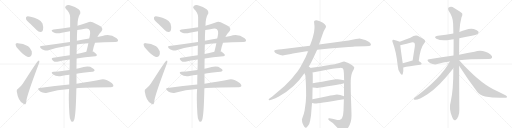
t = 0.00 s
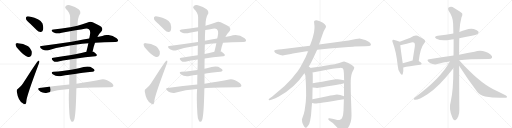
t = 5.34 s
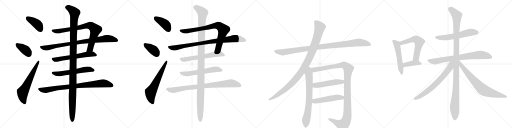
t = 10.68 s
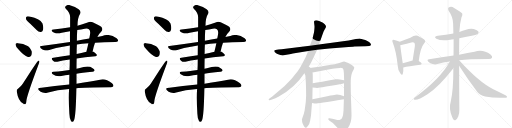
t = 16.01 s
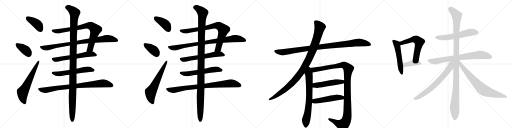
t = 21.35 s
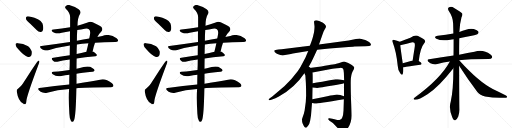
t = 26.69 s

The animated SVG that drew these frames (rendered in a browser with its animation timeline set to each time). Animation: 32 CSS @keyframes rules; one cycle of 26.69 s.

<svg version="1.1" viewBox="0 0 4096 1024" xmlns="http://www.w3.org/2000/svg">
  <g stroke="lightgray" stroke-dasharray="1,1" stroke-width="1" transform="scale(4, 4)">
    <line x1="0" y1="0" x2="256" y2="256"></line>
    <line x1="256" y1="0" x2="0" y2="256"></line>
    <line x1="128" y1="0" x2="128" y2="256"></line>
    <line x1="0" y1="128" x2="256" y2="128"></line>
    <line x1="256" y1="0" x2="512" y2="256"></line>
    <line x1="512" y1="0" x2="256" y2="256"></line>
    <line x1="384" y1="0" x2="384" y2="256"></line>
    <line x1="256" y1="128" x2="512" y2="128"></line>
    <line x1="512" y1="0" x2="768" y2="256"></line>
    <line x1="768" y1="0" x2="512" y2="256"></line>
    <line x1="640" y1="0" x2="640" y2="256"></line>
    <line x1="512" y1="128" x2="768" y2="128"></line>
    <line x1="768" y1="0" x2="1024" y2="256"></line>
    <line x1="1024" y1="0" x2="768" y2="256"></line>
    <line x1="896" y1="0" x2="896" y2="256"></line>
    <line x1="768" y1="128" x2="1024" y2="128"></line>
  </g>
<g transform="scale(1, -1) translate(0, -850)">
   <style type="text/css">
    @keyframes keyframes0 {
      from {
       stroke: black;
       stroke-dashoffset: 401;
       stroke-width: 128;
       }
       57% {
       animation-timing-function: step-end;
       stroke: black;
       stroke-dashoffset: 0;
       stroke-width: 128;
       }
       to {
       stroke: black;
       stroke-width: 1024;
       }
       }
       #make-me-a-hanzi-animation-0 {
         animation: keyframes0 0.576335s both;
         animation-delay: 0.000000s;
         animation-timing-function: linear;
       }
    @keyframes keyframes1 {
      from {
       stroke: black;
       stroke-dashoffset: 378;
       stroke-width: 128;
       }
       55% {
       animation-timing-function: step-end;
       stroke: black;
       stroke-dashoffset: 0;
       stroke-width: 128;
       }
       to {
       stroke: black;
       stroke-width: 1024;
       }
       }
       #make-me-a-hanzi-animation-1 {
         animation: keyframes1 0.557617s both;
         animation-delay: 0.576335s;
         animation-timing-function: linear;
       }
    @keyframes keyframes2 {
      from {
       stroke: black;
       stroke-dashoffset: 621;
       stroke-width: 128;
       }
       67% {
       animation-timing-function: step-end;
       stroke: black;
       stroke-dashoffset: 0;
       stroke-width: 128;
       }
       to {
       stroke: black;
       stroke-width: 1024;
       }
       }
       #make-me-a-hanzi-animation-2 {
         animation: keyframes2 0.755371s both;
         animation-delay: 1.133952s;
         animation-timing-function: linear;
       }
    @keyframes keyframes3 {
      from {
       stroke: black;
       stroke-dashoffset: 801;
       stroke-width: 128;
       }
       72% {
       animation-timing-function: step-end;
       stroke: black;
       stroke-dashoffset: 0;
       stroke-width: 128;
       }
       to {
       stroke: black;
       stroke-width: 1024;
       }
       }
       #make-me-a-hanzi-animation-3 {
         animation: keyframes3 0.901855s both;
         animation-delay: 1.889323s;
         animation-timing-function: linear;
       }
    @keyframes keyframes4 {
      from {
       stroke: black;
       stroke-dashoffset: 870;
       stroke-width: 128;
       }
       74% {
       animation-timing-function: step-end;
       stroke: black;
       stroke-dashoffset: 0;
       stroke-width: 128;
       }
       to {
       stroke: black;
       stroke-width: 1024;
       }
       }
       #make-me-a-hanzi-animation-4 {
         animation: keyframes4 0.958008s both;
         animation-delay: 2.791178s;
         animation-timing-function: linear;
       }
    @keyframes keyframes5 {
      from {
       stroke: black;
       stroke-dashoffset: 603;
       stroke-width: 128;
       }
       66% {
       animation-timing-function: step-end;
       stroke: black;
       stroke-dashoffset: 0;
       stroke-width: 128;
       }
       to {
       stroke: black;
       stroke-width: 1024;
       }
       }
       #make-me-a-hanzi-animation-5 {
         animation: keyframes5 0.740723s both;
         animation-delay: 3.749186s;
         animation-timing-function: linear;
       }
    @keyframes keyframes6 {
      from {
       stroke: black;
       stroke-dashoffset: 582;
       stroke-width: 128;
       }
       65% {
       animation-timing-function: step-end;
       stroke: black;
       stroke-dashoffset: 0;
       stroke-width: 128;
       }
       to {
       stroke: black;
       stroke-width: 1024;
       }
       }
       #make-me-a-hanzi-animation-6 {
         animation: keyframes6 0.723633s both;
         animation-delay: 4.489909s;
         animation-timing-function: linear;
       }
    @keyframes keyframes7 {
      from {
       stroke: black;
       stroke-dashoffset: 844;
       stroke-width: 128;
       }
       73% {
       animation-timing-function: step-end;
       stroke: black;
       stroke-dashoffset: 0;
       stroke-width: 128;
       }
       to {
       stroke: black;
       stroke-width: 1024;
       }
       }
       #make-me-a-hanzi-animation-7 {
         animation: keyframes7 0.936849s both;
         animation-delay: 5.213542s;
         animation-timing-function: linear;
       }
    @keyframes keyframes8 {
      from {
       stroke: black;
       stroke-dashoffset: 1194;
       stroke-width: 128;
       }
       80% {
       animation-timing-function: step-end;
       stroke: black;
       stroke-dashoffset: 0;
       stroke-width: 128;
       }
       to {
       stroke: black;
       stroke-width: 1024;
       }
       }
       #make-me-a-hanzi-animation-8 {
         animation: keyframes8 1.221680s both;
         animation-delay: 6.150391s;
         animation-timing-function: linear;
       }
    @keyframes keyframes9 {
      from {
       stroke: black;
       stroke-dashoffset: 401;
       stroke-width: 128;
       }
       57% {
       animation-timing-function: step-end;
       stroke: black;
       stroke-dashoffset: 0;
       stroke-width: 128;
       }
       to {
       stroke: black;
       stroke-width: 1024;
       }
       }
       #make-me-a-hanzi-animation-9 {
         animation: keyframes9 0.576335s both;
         animation-delay: 7.372070s;
         animation-timing-function: linear;
       }
    @keyframes keyframes10 {
      from {
       stroke: black;
       stroke-dashoffset: 378;
       stroke-width: 128;
       }
       55% {
       animation-timing-function: step-end;
       stroke: black;
       stroke-dashoffset: 0;
       stroke-width: 128;
       }
       to {
       stroke: black;
       stroke-width: 1024;
       }
       }
       #make-me-a-hanzi-animation-10 {
         animation: keyframes10 0.557617s both;
         animation-delay: 7.948405s;
         animation-timing-function: linear;
       }
    @keyframes keyframes11 {
      from {
       stroke: black;
       stroke-dashoffset: 621;
       stroke-width: 128;
       }
       67% {
       animation-timing-function: step-end;
       stroke: black;
       stroke-dashoffset: 0;
       stroke-width: 128;
       }
       to {
       stroke: black;
       stroke-width: 1024;
       }
       }
       #make-me-a-hanzi-animation-11 {
         animation: keyframes11 0.755371s both;
         animation-delay: 8.506022s;
         animation-timing-function: linear;
       }
    @keyframes keyframes12 {
      from {
       stroke: black;
       stroke-dashoffset: 801;
       stroke-width: 128;
       }
       72% {
       animation-timing-function: step-end;
       stroke: black;
       stroke-dashoffset: 0;
       stroke-width: 128;
       }
       to {
       stroke: black;
       stroke-width: 1024;
       }
       }
       #make-me-a-hanzi-animation-12 {
         animation: keyframes12 0.901855s both;
         animation-delay: 9.261393s;
         animation-timing-function: linear;
       }
    @keyframes keyframes13 {
      from {
       stroke: black;
       stroke-dashoffset: 870;
       stroke-width: 128;
       }
       74% {
       animation-timing-function: step-end;
       stroke: black;
       stroke-dashoffset: 0;
       stroke-width: 128;
       }
       to {
       stroke: black;
       stroke-width: 1024;
       }
       }
       #make-me-a-hanzi-animation-13 {
         animation: keyframes13 0.958008s both;
         animation-delay: 10.163249s;
         animation-timing-function: linear;
       }
    @keyframes keyframes14 {
      from {
       stroke: black;
       stroke-dashoffset: 603;
       stroke-width: 128;
       }
       66% {
       animation-timing-function: step-end;
       stroke: black;
       stroke-dashoffset: 0;
       stroke-width: 128;
       }
       to {
       stroke: black;
       stroke-width: 1024;
       }
       }
       #make-me-a-hanzi-animation-14 {
         animation: keyframes14 0.740723s both;
         animation-delay: 11.121257s;
         animation-timing-function: linear;
       }
    @keyframes keyframes15 {
      from {
       stroke: black;
       stroke-dashoffset: 582;
       stroke-width: 128;
       }
       65% {
       animation-timing-function: step-end;
       stroke: black;
       stroke-dashoffset: 0;
       stroke-width: 128;
       }
       to {
       stroke: black;
       stroke-width: 1024;
       }
       }
       #make-me-a-hanzi-animation-15 {
         animation: keyframes15 0.723633s both;
         animation-delay: 11.861979s;
         animation-timing-function: linear;
       }
    @keyframes keyframes16 {
      from {
       stroke: black;
       stroke-dashoffset: 844;
       stroke-width: 128;
       }
       73% {
       animation-timing-function: step-end;
       stroke: black;
       stroke-dashoffset: 0;
       stroke-width: 128;
       }
       to {
       stroke: black;
       stroke-width: 1024;
       }
       }
       #make-me-a-hanzi-animation-16 {
         animation: keyframes16 0.936849s both;
         animation-delay: 12.585612s;
         animation-timing-function: linear;
       }
    @keyframes keyframes17 {
      from {
       stroke: black;
       stroke-dashoffset: 1194;
       stroke-width: 128;
       }
       80% {
       animation-timing-function: step-end;
       stroke: black;
       stroke-dashoffset: 0;
       stroke-width: 128;
       }
       to {
       stroke: black;
       stroke-width: 1024;
       }
       }
       #make-me-a-hanzi-animation-17 {
         animation: keyframes17 1.221680s both;
         animation-delay: 13.522461s;
         animation-timing-function: linear;
       }
    @keyframes keyframes18 {
      from {
       stroke: black;
       stroke-dashoffset: 1020;
       stroke-width: 128;
       }
       77% {
       animation-timing-function: step-end;
       stroke: black;
       stroke-dashoffset: 0;
       stroke-width: 128;
       }
       to {
       stroke: black;
       stroke-width: 1024;
       }
       }
       #make-me-a-hanzi-animation-18 {
         animation: keyframes18 1.080078s both;
         animation-delay: 14.744141s;
         animation-timing-function: linear;
       }
    @keyframes keyframes19 {
      from {
       stroke: black;
       stroke-dashoffset: 1046;
       stroke-width: 128;
       }
       77% {
       animation-timing-function: step-end;
       stroke: black;
       stroke-dashoffset: 0;
       stroke-width: 128;
       }
       to {
       stroke: black;
       stroke-width: 1024;
       }
       }
       #make-me-a-hanzi-animation-19 {
         animation: keyframes19 1.101237s both;
         animation-delay: 15.824219s;
         animation-timing-function: linear;
       }
    @keyframes keyframes20 {
      from {
       stroke: black;
       stroke-dashoffset: 716;
       stroke-width: 128;
       }
       70% {
       animation-timing-function: step-end;
       stroke: black;
       stroke-dashoffset: 0;
       stroke-width: 128;
       }
       to {
       stroke: black;
       stroke-width: 1024;
       }
       }
       #make-me-a-hanzi-animation-20 {
         animation: keyframes20 0.832682s both;
         animation-delay: 16.925456s;
         animation-timing-function: linear;
       }
    @keyframes keyframes21 {
      from {
       stroke: black;
       stroke-dashoffset: 1168;
       stroke-width: 128;
       }
       79% {
       animation-timing-function: step-end;
       stroke: black;
       stroke-dashoffset: 0;
       stroke-width: 128;
       }
       to {
       stroke: black;
       stroke-width: 1024;
       }
       }
       #make-me-a-hanzi-animation-21 {
         animation: keyframes21 1.200521s both;
         animation-delay: 17.758138s;
         animation-timing-function: linear;
       }
    @keyframes keyframes22 {
      from {
       stroke: black;
       stroke-dashoffset: 504;
       stroke-width: 128;
       }
       62% {
       animation-timing-function: step-end;
       stroke: black;
       stroke-dashoffset: 0;
       stroke-width: 128;
       }
       to {
       stroke: black;
       stroke-width: 1024;
       }
       }
       #make-me-a-hanzi-animation-22 {
         animation: keyframes22 0.660156s both;
         animation-delay: 18.958659s;
         animation-timing-function: linear;
       }
    @keyframes keyframes23 {
      from {
       stroke: black;
       stroke-dashoffset: 501;
       stroke-width: 128;
       }
       62% {
       animation-timing-function: step-end;
       stroke: black;
       stroke-dashoffset: 0;
       stroke-width: 128;
       }
       to {
       stroke: black;
       stroke-width: 1024;
       }
       }
       #make-me-a-hanzi-animation-23 {
         animation: keyframes23 0.657715s both;
         animation-delay: 19.618815s;
         animation-timing-function: linear;
       }
    @keyframes keyframes24 {
      from {
       stroke: black;
       stroke-dashoffset: 529;
       stroke-width: 128;
       }
       63% {
       animation-timing-function: step-end;
       stroke: black;
       stroke-dashoffset: 0;
       stroke-width: 128;
       }
       to {
       stroke: black;
       stroke-width: 1024;
       }
       }
       #make-me-a-hanzi-animation-24 {
         animation: keyframes24 0.680501s both;
         animation-delay: 20.276530s;
         animation-timing-function: linear;
       }
    @keyframes keyframes25 {
      from {
       stroke: black;
       stroke-dashoffset: 577;
       stroke-width: 128;
       }
       65% {
       animation-timing-function: step-end;
       stroke: black;
       stroke-dashoffset: 0;
       stroke-width: 128;
       }
       to {
       stroke: black;
       stroke-width: 1024;
       }
       }
       #make-me-a-hanzi-animation-25 {
         animation: keyframes25 0.719564s both;
         animation-delay: 20.957031s;
         animation-timing-function: linear;
       }
    @keyframes keyframes26 {
      from {
       stroke: black;
       stroke-dashoffset: 398;
       stroke-width: 128;
       }
       56% {
       animation-timing-function: step-end;
       stroke: black;
       stroke-dashoffset: 0;
       stroke-width: 128;
       }
       to {
       stroke: black;
       stroke-width: 1024;
       }
       }
       #make-me-a-hanzi-animation-26 {
         animation: keyframes26 0.573893s both;
         animation-delay: 21.676595s;
         animation-timing-function: linear;
       }
    @keyframes keyframes27 {
      from {
       stroke: black;
       stroke-dashoffset: 583;
       stroke-width: 128;
       }
       65% {
       animation-timing-function: step-end;
       stroke: black;
       stroke-dashoffset: 0;
       stroke-width: 128;
       }
       to {
       stroke: black;
       stroke-width: 1024;
       }
       }
       #make-me-a-hanzi-animation-27 {
         animation: keyframes27 0.724447s both;
         animation-delay: 22.250488s;
         animation-timing-function: linear;
       }
    @keyframes keyframes28 {
      from {
       stroke: black;
       stroke-dashoffset: 757;
       stroke-width: 128;
       }
       71% {
       animation-timing-function: step-end;
       stroke: black;
       stroke-dashoffset: 0;
       stroke-width: 128;
       }
       to {
       stroke: black;
       stroke-width: 1024;
       }
       }
       #make-me-a-hanzi-animation-28 {
         animation: keyframes28 0.866048s both;
         animation-delay: 22.974935s;
         animation-timing-function: linear;
       }
    @keyframes keyframes29 {
      from {
       stroke: black;
       stroke-dashoffset: 1154;
       stroke-width: 128;
       }
       79% {
       animation-timing-function: step-end;
       stroke: black;
       stroke-dashoffset: 0;
       stroke-width: 128;
       }
       to {
       stroke: black;
       stroke-width: 1024;
       }
       }
       #make-me-a-hanzi-animation-29 {
         animation: keyframes29 1.189128s both;
         animation-delay: 23.840983s;
         animation-timing-function: linear;
       }
    @keyframes keyframes30 {
      from {
       stroke: black;
       stroke-dashoffset: 689;
       stroke-width: 128;
       }
       69% {
       animation-timing-function: step-end;
       stroke: black;
       stroke-dashoffset: 0;
       stroke-width: 128;
       }
       to {
       stroke: black;
       stroke-width: 1024;
       }
       }
       #make-me-a-hanzi-animation-30 {
         animation: keyframes30 0.810710s both;
         animation-delay: 25.030111s;
         animation-timing-function: linear;
       }
    @keyframes keyframes31 {
      from {
       stroke: black;
       stroke-dashoffset: 734;
       stroke-width: 128;
       }
       70% {
       animation-timing-function: step-end;
       stroke: black;
       stroke-dashoffset: 0;
       stroke-width: 128;
       }
       to {
       stroke: black;
       stroke-width: 1024;
       }
       }
       #make-me-a-hanzi-animation-31 {
         animation: keyframes31 0.847331s both;
         animation-delay: 25.840820s;
         animation-timing-function: linear;
       }
</style>
<path d="M 242 661 Q 267 637 293 610 Q 308 594 326 595 Q 339 596 344 611 Q 350 627 340 662 Q 334 681 303 696 Q 225 726 212 717 Q 206 713 208 698 Q 212 685 242 661 Z" fill="lightgray"></path> 
<path d="M 145 459 Q 191 405 224 394 Q 240 391 250 407 Q 257 420 254 440 Q 245 465 225 480 Q 185 505 142 505 Q 133 506 129 503 Q 122 502 126 488 Q 127 475 145 459 Z" fill="lightgray"></path> 
<path d="M 144 140 Q 131 136 134 118 Q 146 40 185 22 Q 192 15 203 17 Q 210 18 211 45 Q 217 93 309 337 Q 316 353 315 360 Q 314 370 305 363 Q 292 354 182 180 Q 170 161 144 140 Z" fill="lightgray"></path> 
<path d="M 561 632 Q 494 622 428 615 Q 412 614 413 604 Q 416 597 434 589 Q 459 579 494 589 Q 525 595 560 600 L 618 610 Q 648 616 678 621 Q 702 625 711 616 Q 724 606 721 581 Q 718 562 714 542 L 707 504 Q 700 470 691 437 C 683 408 734 410 741 439 Q 750 481 760 508 L 778 554 Q 778 555 779 555 Q 792 582 809 597 Q 827 616 811 634 Q 795 647 741 672 Q 722 679 701 671 Q 658 656 620 645 L 561 632 Z" fill="lightgray"></path> 
<path d="M 560 515 Q 452 500 331 482 Q 312 481 326 465 Q 339 453 355 448 Q 374 444 388 448 Q 467 473 559 486 L 615 495 Q 654 502 707 504 L 760 508 Q 829 514 922 514 Q 940 515 944 523 Q 948 533 933 545 Q 879 584 819 563 Q 798 560 778 554 L 714 542 Q 669 536 615 524 L 560 515 Z" fill="lightgray"></path> 
<path d="M 558 408 Q 488 398 427 389 Q 406 388 419 370 Q 426 361 436 357 Q 446 354 459 357 Q 498 367 558 375 L 613 383 Q 676 393 763 400 Q 773 401 775 410 Q 776 417 746 438 Q 743 439 741 439 L 691 437 Q 649 428 613 419 L 558 408 Z" fill="lightgray"></path> 
<path d="M 556 290 Q 525 286 498 283 Q 465 280 428 276 Q 403 273 422 257 Q 449 235 491 242 Q 519 248 555 252 L 612 260 Q 651 269 739 276 Q 748 275 757 286 Q 758 296 738 307 Q 710 328 631 305 Q 621 304 612 300 L 556 290 Z" fill="lightgray"></path> 
<path d="M 554 174 Q 443 162 316 147 Q 297 146 311 129 Q 324 116 341 110 Q 362 104 377 109 Q 459 131 553 138 L 611 145 Q 672 151 882 152 Q 901 151 906 160 Q 912 170 896 184 Q 845 223 810 215 Q 735 200 612 181 L 554 174 Z" fill="lightgray"></path> 
<path d="M 620 645 Q 620 708 643 744 Q 650 760 629 777 Q 604 796 559 809 Q 538 815 525 800 Q 515 791 528 778 Q 559 751 561 714 Q 561 680 561 632 L 560 600 Q 559 561 560 515 L 559 486 Q 558 450 558 408 L 558 375 Q 558 330 556 290 L 555 252 Q 554 210 554 174 L 553 138 Q 547 71 555 -60 Q 556 -100 568 -118 Q 583 -134 592 -112 Q 607 -76 611 145 L 612 181 Q 612 218 612 260 L 612 300 Q 612 343 613 383 L 613 419 Q 613 459 615 495 L 615 524 Q 615 573 618 610 L 620 645 Z" fill="lightgray"></path> 
<path d="M 1266 661 Q 1291 637 1317 610 Q 1332 594 1350 595 Q 1363 596 1368 611 Q 1374 627 1364 662 Q 1358 681 1327 696 Q 1249 726 1236 717 Q 1230 713 1232 698 Q 1236 685 1266 661 Z" fill="lightgray"></path> 
<path d="M 1169 459 Q 1215 405 1248 394 Q 1264 391 1274 407 Q 1281 420 1278 440 Q 1269 465 1249 480 Q 1209 505 1166 505 Q 1157 506 1153 503 Q 1146 502 1150 488 Q 1151 475 1169 459 Z" fill="lightgray"></path> 
<path d="M 1168 140 Q 1155 136 1158 118 Q 1170 40 1209 22 Q 1216 15 1227 17 Q 1234 18 1235 45 Q 1241 93 1333 337 Q 1340 353 1339 360 Q 1338 370 1329 363 Q 1316 354 1206 180 Q 1194 161 1168 140 Z" fill="lightgray"></path> 
<path d="M 1585 632 Q 1518 622 1452 615 Q 1436 614 1437 604 Q 1440 597 1458 589 Q 1483 579 1518 589 Q 1549 595 1584 600 L 1642 610 Q 1672 616 1702 621 Q 1726 625 1735 616 Q 1748 606 1745 581 Q 1742 562 1738 542 L 1731 504 Q 1724 470 1715 437 C 1707 408 1758 410 1765 439 Q 1774 481 1784 508 L 1802 554 Q 1802 555 1803 555 Q 1816 582 1833 597 Q 1851 616 1835 634 Q 1819 647 1765 672 Q 1746 679 1725 671 Q 1682 656 1644 645 L 1585 632 Z" fill="lightgray"></path> 
<path d="M 1584 515 Q 1476 500 1355 482 Q 1336 481 1350 465 Q 1363 453 1379 448 Q 1398 444 1412 448 Q 1491 473 1583 486 L 1639 495 Q 1678 502 1731 504 L 1784 508 Q 1853 514 1946 514 Q 1964 515 1968 523 Q 1972 533 1957 545 Q 1903 584 1843 563 Q 1822 560 1802 554 L 1738 542 Q 1693 536 1639 524 L 1584 515 Z" fill="lightgray"></path> 
<path d="M 1582 408 Q 1512 398 1451 389 Q 1430 388 1443 370 Q 1450 361 1460 357 Q 1470 354 1483 357 Q 1522 367 1582 375 L 1637 383 Q 1700 393 1787 400 Q 1797 401 1799 410 Q 1800 417 1770 438 Q 1767 439 1765 439 L 1715 437 Q 1673 428 1637 419 L 1582 408 Z" fill="lightgray"></path> 
<path d="M 1580 290 Q 1549 286 1522 283 Q 1489 280 1452 276 Q 1427 273 1446 257 Q 1473 235 1515 242 Q 1543 248 1579 252 L 1636 260 Q 1675 269 1763 276 Q 1772 275 1781 286 Q 1782 296 1762 307 Q 1734 328 1655 305 Q 1645 304 1636 300 L 1580 290 Z" fill="lightgray"></path> 
<path d="M 1578 174 Q 1467 162 1340 147 Q 1321 146 1335 129 Q 1348 116 1365 110 Q 1386 104 1401 109 Q 1483 131 1577 138 L 1635 145 Q 1696 151 1906 152 Q 1925 151 1930 160 Q 1936 170 1920 184 Q 1869 223 1834 215 Q 1759 200 1636 181 L 1578 174 Z" fill="lightgray"></path> 
<path d="M 1644 645 Q 1644 708 1667 744 Q 1674 760 1653 777 Q 1628 796 1583 809 Q 1562 815 1549 800 Q 1539 791 1552 778 Q 1583 751 1585 714 Q 1585 680 1585 632 L 1584 600 Q 1583 561 1584 515 L 1583 486 Q 1582 450 1582 408 L 1582 375 Q 1582 330 1580 290 L 1579 252 Q 1578 210 1578 174 L 1577 138 Q 1571 71 1579 -60 Q 1580 -100 1592 -118 Q 1607 -134 1616 -112 Q 1631 -76 1635 145 L 1636 181 Q 1636 218 1636 260 L 1636 300 Q 1636 343 1637 383 L 1637 419 Q 1637 459 1639 495 L 1639 524 Q 1639 573 1642 610 L 1644 645 Z" fill="lightgray"></path> 
<path d="M 2537 452 L 2635 462 L 2762 472 Q 2819 476 2835 478 L 2923 480 L 2954 482 Q 2968 485 2968 495 Q 2959 517 2922 530 Q 2886 542 2876 543 Q 2867 543 2847 538 L 2808 530 Q 2795 526 2759 523 L 2552 495 L 2479 484 L 2269 458 Q 2257 456 2227 454 Q 2197 451 2195 447 Q 2189 435 2215 421 Q 2249 406 2263 407 Q 2277 408 2304 414 Q 2331 420 2343 422 L 2466 443 L 2537 452 Z" fill="lightgray"></path> 
<path d="M 2463 305 L 2491 355 Q 2500 372 2514 402 L 2537 452 L 2552 495 L 2580 575 Q 2590 604 2595 611 L 2604 626 Q 2608 633 2608 639 Q 2608 645 2598 656 Q 2588 666 2580 670 L 2553 683 Q 2525 694 2514 683 Q 2511 679 2514 659 Q 2517 639 2516 632 Q 2516 624 2514 607 Q 2512 589 2511 586 L 2507 570 Q 2505 557 2491 516 L 2479 484 L 2466 443 L 2453 412 Q 2447 395 2425 354 Q 2404 311 2383 282 Q 2331 212 2277 162 L 2178 78 L 2161 66 Q 2147 55 2149 53 L 2154 49 Q 2155 48 2165 50 L 2182 56 Q 2201 62 2231 79 Q 2360 151 2435 265 L 2463 305 Z" fill="lightgray"></path> 
<path d="M 2435 265 L 2443 246 L 2447 184 Q 2449 135 2449 86 Q 2449 36 2437 -34 Q 2432 -59 2423 -81 Q 2415 -104 2415 -108 Q 2417 -110 2417 -123 Q 2420 -137 2424 -144 Q 2427 -154 2436 -165 Q 2445 -176 2454 -167 Q 2463 -158 2464 -155 L 2470 -147 Q 2475 -142 2477 -130 L 2481 -116 L 2488 -73 L 2496 26 L 2499 56 Q 2500 129 2501 150 L 2502 184 Q 2503 270 2500 271 C 2492 341 2408 328 2435 265 Z" fill="lightgray"></path> 
<path d="M 2752 185 L 2752 80 L 2751 57 L 2748 -36 Q 2746 -72 2739 -87 Q 2733 -103 2720 -108 Q 2715 -111 2699 -109 Q 2685 -107 2636 -96 Q 2627 -94 2626 -100 Q 2624 -106 2636 -115 L 2663 -134 L 2706 -179 Q 2730 -204 2738 -206 Q 2762 -208 2787 -167 Q 2813 -126 2812 -71 Q 2812 -42 2808 57 Q 2805 155 2806 206 Q 2808 256 2821 279 Q 2835 302 2834 310 Q 2833 317 2822 324 Q 2812 333 2786 346 Q 2760 358 2753 358 Q 2746 358 2726 351 Q 2706 344 2691 341 Q 2677 337 2537 314 L 2463 305 C 2433 301 2471 265 2500 271 L 2649 299 Q 2667 302 2720 307 Q 2745 309 2748 293 L 2751 267 L 2753 208 L 2752 185 Z" fill="lightgray"></path> 
<path d="M 2501 150 L 2523 148 Q 2538 146 2549 148 Q 2561 149 2648 164 Q 2735 179 2752 185 C 2781 193 2782 202 2753 208 L 2718 215 Q 2706 218 2685 216 Q 2561 193 2502 184 C 2472 179 2471 153 2501 150 Z" fill="lightgray"></path> 
<path d="M 2496 26 L 2507 24 Q 2519 21 2527 22 Q 2535 22 2751 57 C 2781 62 2780 69 2752 80 Q 2713 97 2684 93 Q 2674 93 2618 81 Q 2562 68 2499 56 C 2470 50 2466 31 2496 26 Z" fill="lightgray"></path> 
<path d="M 3198 516 Q 3188 523 3155 531 Q 3145 534 3141 530 Q 3135 524 3142 510 Q 3170 438 3182 323 Q 3183 289 3202 265 Q 3217 244 3222 258 Q 3229 277 3226 311 L 3222 344 Q 3206 453 3202 489 C 3199 516 3199 516 3198 516 Z" fill="lightgray"></path> 
<path d="M 3350 363 Q 3363 468 3391 500 Q 3412 525 3388 539 Q 3369 549 3341 564 Q 3320 574 3283 548 Q 3250 535 3198 516 C 3170 506 3173 483 3202 489 Q 3209 490 3290 511 Q 3309 515 3314 509 Q 3323 502 3316 462 Q 3309 419 3301 366 C 3297 336 3346 333 3350 363 Z" fill="lightgray"></path> 
<path d="M 3226 311 Q 3266 321 3362 333 Q 3372 334 3373 343 Q 3373 350 3350 363 L 3301 366 L 3300 366 Q 3257 353 3222 344 C 3193 336 3197 304 3226 311 Z" fill="lightgray"></path> 
<path d="M 3674 545 Q 3720 555 3774 565 Q 3817 575 3823 581 Q 3832 588 3827 598 Q 3820 610 3790 618 Q 3759 624 3728 612 Q 3701 603 3675 595 L 3627 582 Q 3569 570 3502 564 Q 3465 558 3491 540 Q 3530 519 3603 532 Q 3613 535 3629 536 L 3674 545 Z" fill="lightgray"></path> 
<path d="M 3673 369 Q 3746 379 3910 379 Q 3931 380 3936 389 Q 3942 401 3924 415 Q 3863 460 3796 437 Q 3745 428 3673 413 L 3628 406 Q 3537 393 3433 377 Q 3411 374 3427 357 Q 3442 344 3461 338 Q 3483 332 3499 338 Q 3545 351 3599 358 L 3673 369 Z" fill="lightgray"></path> 
<path d="M 3673 368 L 3673 369 L 3673 413 Q 3673 479 3674 545 L 3675 595 Q 3678 662 3692 712 Q 3702 728 3698 742 Q 3691 752 3633 787 Q 3608 803 3587 788 Q 3581 782 3588 766 Q 3624 714 3625 662 Q 3626 625 3627 582 L 3629 536 Q 3629 439 3628 406 L 3627 304 Q 3627 127 3606 39 Q 3588 -18 3618 -87 Q 3625 -106 3633 -109 Q 3640 -116 3647 -107 Q 3656 -103 3666 -81 Q 3676 -54 3675 -22 Q 3674 21 3673 324 L 3673 368 Z" fill="lightgray"></path> 
<path d="M 3599 358 Q 3521 216 3316 69 Q 3303 57 3312 55 Q 3336 43 3420 97 Q 3505 148 3627 304 C 3677 368 3619 393 3599 358 Z" fill="lightgray"></path> 
<path d="M 3673 324 Q 3742 216 3819 114 Q 3840 86 3881 79 Q 3954 64 4033 68 Q 4054 68 4056 73 Q 4059 80 4044 88 Q 3998 113 3942 139 Q 3831 194 3675 366 Q 3674 367 3673 368 C 3653 390 3657 349 3673 324 Z" fill="lightgray"></path> 
      <clipPath id="make-me-a-hanzi-clip-0">
      <path d="M 242 661 Q 267 637 293 610 Q 308 594 326 595 Q 339 596 344 611 Q 350 627 340 662 Q 334 681 303 696 Q 225 726 212 717 Q 206 713 208 698 Q 212 685 242 661 Z" fill="lightgray"></path>
      </clipPath>
      <path clip-path="url(#make-me-a-hanzi-clip-0)" d="M 218 709 L 300 655 L 324 615 " fill="none" id="make-me-a-hanzi-animation-0" stroke-dasharray="273 546" stroke-linecap="round"></path>

      <clipPath id="make-me-a-hanzi-clip-1">
      <path d="M 145 459 Q 191 405 224 394 Q 240 391 250 407 Q 257 420 254 440 Q 245 465 225 480 Q 185 505 142 505 Q 133 506 129 503 Q 122 502 126 488 Q 127 475 145 459 Z" fill="lightgray"></path>
      </clipPath>
      <path clip-path="url(#make-me-a-hanzi-clip-1)" d="M 137 494 L 206 449 L 229 417 " fill="none" id="make-me-a-hanzi-animation-1" stroke-dasharray="250 500" stroke-linecap="round"></path>

      <clipPath id="make-me-a-hanzi-clip-2">
      <path d="M 144 140 Q 131 136 134 118 Q 146 40 185 22 Q 192 15 203 17 Q 210 18 211 45 Q 217 93 309 337 Q 316 353 315 360 Q 314 370 305 363 Q 292 354 182 180 Q 170 161 144 140 Z" fill="lightgray"></path>
      </clipPath>
      <path clip-path="url(#make-me-a-hanzi-clip-2)" d="M 198 26 L 184 59 L 181 110 L 309 357 " fill="none" id="make-me-a-hanzi-animation-2" stroke-dasharray="493 986" stroke-linecap="round"></path>

      <clipPath id="make-me-a-hanzi-clip-3">
      <path d="M 561 632 Q 494 622 428 615 Q 412 614 413 604 Q 416 597 434 589 Q 459 579 494 589 Q 525 595 560 600 L 618 610 Q 648 616 678 621 Q 702 625 711 616 Q 724 606 721 581 Q 718 562 714 542 L 707 504 Q 700 470 691 437 C 683 408 734 410 741 439 Q 750 481 760 508 L 778 554 Q 778 555 779 555 Q 792 582 809 597 Q 827 616 811 634 Q 795 647 741 672 Q 722 679 701 671 Q 658 656 620 645 L 561 632 Z" fill="lightgray"></path>
      </clipPath>
      <path clip-path="url(#make-me-a-hanzi-clip-3)" d="M 421 605 L 456 601 L 497 606 L 702 646 L 737 638 L 763 611 L 721 461 L 697 442 " fill="none" id="make-me-a-hanzi-animation-3" stroke-dasharray="673 1346" stroke-linecap="round"></path>

      <clipPath id="make-me-a-hanzi-clip-4">
      <path d="M 560 515 Q 452 500 331 482 Q 312 481 326 465 Q 339 453 355 448 Q 374 444 388 448 Q 467 473 559 486 L 615 495 Q 654 502 707 504 L 760 508 Q 829 514 922 514 Q 940 515 944 523 Q 948 533 933 545 Q 879 584 819 563 Q 798 560 778 554 L 714 542 Q 669 536 615 524 L 560 515 Z" fill="lightgray"></path>
      </clipPath>
      <path clip-path="url(#make-me-a-hanzi-clip-4)" d="M 328 474 L 373 467 L 641 515 L 857 542 L 934 528 " fill="none" id="make-me-a-hanzi-animation-4" stroke-dasharray="742 1484" stroke-linecap="round"></path>

      <clipPath id="make-me-a-hanzi-clip-5">
      <path d="M 558 408 Q 488 398 427 389 Q 406 388 419 370 Q 426 361 436 357 Q 446 354 459 357 Q 498 367 558 375 L 613 383 Q 676 393 763 400 Q 773 401 775 410 Q 776 417 746 438 Q 743 439 741 439 L 691 437 Q 649 428 613 419 L 558 408 Z" fill="lightgray"></path>
      </clipPath>
      <path clip-path="url(#make-me-a-hanzi-clip-5)" d="M 424 379 L 461 375 L 698 416 L 744 418 L 765 409 " fill="none" id="make-me-a-hanzi-animation-5" stroke-dasharray="475 950" stroke-linecap="round"></path>

      <clipPath id="make-me-a-hanzi-clip-6">
      <path d="M 556 290 Q 525 286 498 283 Q 465 280 428 276 Q 403 273 422 257 Q 449 235 491 242 Q 519 248 555 252 L 612 260 Q 651 269 739 276 Q 748 275 757 286 Q 758 296 738 307 Q 710 328 631 305 Q 621 304 612 300 L 556 290 Z" fill="lightgray"></path>
      </clipPath>
      <path clip-path="url(#make-me-a-hanzi-clip-6)" d="M 424 267 L 480 261 L 697 295 L 747 288 " fill="none" id="make-me-a-hanzi-animation-6" stroke-dasharray="454 908" stroke-linecap="round"></path>

      <clipPath id="make-me-a-hanzi-clip-7">
      <path d="M 554 174 Q 443 162 316 147 Q 297 146 311 129 Q 324 116 341 110 Q 362 104 377 109 Q 459 131 553 138 L 611 145 Q 672 151 882 152 Q 901 151 906 160 Q 912 170 896 184 Q 845 223 810 215 Q 735 200 612 181 L 554 174 Z" fill="lightgray"></path>
      </clipPath>
      <path clip-path="url(#make-me-a-hanzi-clip-7)" d="M 314 138 L 367 130 L 503 152 L 820 184 L 859 179 L 895 166 " fill="none" id="make-me-a-hanzi-animation-7" stroke-dasharray="716 1432" stroke-linecap="round"></path>

      <clipPath id="make-me-a-hanzi-clip-8">
      <path d="M 620 645 Q 620 708 643 744 Q 650 760 629 777 Q 604 796 559 809 Q 538 815 525 800 Q 515 791 528 778 Q 559 751 561 714 Q 561 680 561 632 L 560 600 Q 559 561 560 515 L 559 486 Q 558 450 558 408 L 558 375 Q 558 330 556 290 L 555 252 Q 554 210 554 174 L 553 138 Q 547 71 555 -60 Q 556 -100 568 -118 Q 583 -134 592 -112 Q 607 -76 611 145 L 612 181 Q 612 218 612 260 L 612 300 Q 612 343 613 383 L 613 419 Q 613 459 615 495 L 615 524 Q 615 573 618 610 L 620 645 Z" fill="lightgray"></path>
      </clipPath>
      <path clip-path="url(#make-me-a-hanzi-clip-8)" d="M 534 790 L 560 783 L 597 748 L 587 552 L 579 -112 " fill="none" id="make-me-a-hanzi-animation-8" stroke-dasharray="1066 2132" stroke-linecap="round"></path>

      <clipPath id="make-me-a-hanzi-clip-9">
      <path d="M 1266 661 Q 1291 637 1317 610 Q 1332 594 1350 595 Q 1363 596 1368 611 Q 1374 627 1364 662 Q 1358 681 1327 696 Q 1249 726 1236 717 Q 1230 713 1232 698 Q 1236 685 1266 661 Z" fill="lightgray"></path>
      </clipPath>
      <path clip-path="url(#make-me-a-hanzi-clip-9)" d="M 1242 709 L 1324 655 L 1348 615 " fill="none" id="make-me-a-hanzi-animation-9" stroke-dasharray="273 546" stroke-linecap="round"></path>

      <clipPath id="make-me-a-hanzi-clip-10">
      <path d="M 1169 459 Q 1215 405 1248 394 Q 1264 391 1274 407 Q 1281 420 1278 440 Q 1269 465 1249 480 Q 1209 505 1166 505 Q 1157 506 1153 503 Q 1146 502 1150 488 Q 1151 475 1169 459 Z" fill="lightgray"></path>
      </clipPath>
      <path clip-path="url(#make-me-a-hanzi-clip-10)" d="M 1161 494 L 1230 449 L 1253 417 " fill="none" id="make-me-a-hanzi-animation-10" stroke-dasharray="250 500" stroke-linecap="round"></path>

      <clipPath id="make-me-a-hanzi-clip-11">
      <path d="M 1168 140 Q 1155 136 1158 118 Q 1170 40 1209 22 Q 1216 15 1227 17 Q 1234 18 1235 45 Q 1241 93 1333 337 Q 1340 353 1339 360 Q 1338 370 1329 363 Q 1316 354 1206 180 Q 1194 161 1168 140 Z" fill="lightgray"></path>
      </clipPath>
      <path clip-path="url(#make-me-a-hanzi-clip-11)" d="M 1222 26 L 1208 59 L 1205 110 L 1333 357 " fill="none" id="make-me-a-hanzi-animation-11" stroke-dasharray="493 986" stroke-linecap="round"></path>

      <clipPath id="make-me-a-hanzi-clip-12">
      <path d="M 1585 632 Q 1518 622 1452 615 Q 1436 614 1437 604 Q 1440 597 1458 589 Q 1483 579 1518 589 Q 1549 595 1584 600 L 1642 610 Q 1672 616 1702 621 Q 1726 625 1735 616 Q 1748 606 1745 581 Q 1742 562 1738 542 L 1731 504 Q 1724 470 1715 437 C 1707 408 1758 410 1765 439 Q 1774 481 1784 508 L 1802 554 Q 1802 555 1803 555 Q 1816 582 1833 597 Q 1851 616 1835 634 Q 1819 647 1765 672 Q 1746 679 1725 671 Q 1682 656 1644 645 L 1585 632 Z" fill="lightgray"></path>
      </clipPath>
      <path clip-path="url(#make-me-a-hanzi-clip-12)" d="M 1445 605 L 1480 601 L 1521 606 L 1726 646 L 1761 638 L 1787 611 L 1745 461 L 1721 442 " fill="none" id="make-me-a-hanzi-animation-12" stroke-dasharray="673 1346" stroke-linecap="round"></path>

      <clipPath id="make-me-a-hanzi-clip-13">
      <path d="M 1584 515 Q 1476 500 1355 482 Q 1336 481 1350 465 Q 1363 453 1379 448 Q 1398 444 1412 448 Q 1491 473 1583 486 L 1639 495 Q 1678 502 1731 504 L 1784 508 Q 1853 514 1946 514 Q 1964 515 1968 523 Q 1972 533 1957 545 Q 1903 584 1843 563 Q 1822 560 1802 554 L 1738 542 Q 1693 536 1639 524 L 1584 515 Z" fill="lightgray"></path>
      </clipPath>
      <path clip-path="url(#make-me-a-hanzi-clip-13)" d="M 1352 474 L 1397 467 L 1665 515 L 1881 542 L 1958 528 " fill="none" id="make-me-a-hanzi-animation-13" stroke-dasharray="742 1484" stroke-linecap="round"></path>

      <clipPath id="make-me-a-hanzi-clip-14">
      <path d="M 1582 408 Q 1512 398 1451 389 Q 1430 388 1443 370 Q 1450 361 1460 357 Q 1470 354 1483 357 Q 1522 367 1582 375 L 1637 383 Q 1700 393 1787 400 Q 1797 401 1799 410 Q 1800 417 1770 438 Q 1767 439 1765 439 L 1715 437 Q 1673 428 1637 419 L 1582 408 Z" fill="lightgray"></path>
      </clipPath>
      <path clip-path="url(#make-me-a-hanzi-clip-14)" d="M 1448 379 L 1485 375 L 1722 416 L 1768 418 L 1789 409 " fill="none" id="make-me-a-hanzi-animation-14" stroke-dasharray="475 950" stroke-linecap="round"></path>

      <clipPath id="make-me-a-hanzi-clip-15">
      <path d="M 1580 290 Q 1549 286 1522 283 Q 1489 280 1452 276 Q 1427 273 1446 257 Q 1473 235 1515 242 Q 1543 248 1579 252 L 1636 260 Q 1675 269 1763 276 Q 1772 275 1781 286 Q 1782 296 1762 307 Q 1734 328 1655 305 Q 1645 304 1636 300 L 1580 290 Z" fill="lightgray"></path>
      </clipPath>
      <path clip-path="url(#make-me-a-hanzi-clip-15)" d="M 1448 267 L 1504 261 L 1721 295 L 1771 288 " fill="none" id="make-me-a-hanzi-animation-15" stroke-dasharray="454 908" stroke-linecap="round"></path>

      <clipPath id="make-me-a-hanzi-clip-16">
      <path d="M 1578 174 Q 1467 162 1340 147 Q 1321 146 1335 129 Q 1348 116 1365 110 Q 1386 104 1401 109 Q 1483 131 1577 138 L 1635 145 Q 1696 151 1906 152 Q 1925 151 1930 160 Q 1936 170 1920 184 Q 1869 223 1834 215 Q 1759 200 1636 181 L 1578 174 Z" fill="lightgray"></path>
      </clipPath>
      <path clip-path="url(#make-me-a-hanzi-clip-16)" d="M 1338 138 L 1391 130 L 1527 152 L 1844 184 L 1883 179 L 1919 166 " fill="none" id="make-me-a-hanzi-animation-16" stroke-dasharray="716 1432" stroke-linecap="round"></path>

      <clipPath id="make-me-a-hanzi-clip-17">
      <path d="M 1644 645 Q 1644 708 1667 744 Q 1674 760 1653 777 Q 1628 796 1583 809 Q 1562 815 1549 800 Q 1539 791 1552 778 Q 1583 751 1585 714 Q 1585 680 1585 632 L 1584 600 Q 1583 561 1584 515 L 1583 486 Q 1582 450 1582 408 L 1582 375 Q 1582 330 1580 290 L 1579 252 Q 1578 210 1578 174 L 1577 138 Q 1571 71 1579 -60 Q 1580 -100 1592 -118 Q 1607 -134 1616 -112 Q 1631 -76 1635 145 L 1636 181 Q 1636 218 1636 260 L 1636 300 Q 1636 343 1637 383 L 1637 419 Q 1637 459 1639 495 L 1639 524 Q 1639 573 1642 610 L 1644 645 Z" fill="lightgray"></path>
      </clipPath>
      <path clip-path="url(#make-me-a-hanzi-clip-17)" d="M 1558 790 L 1584 783 L 1621 748 L 1611 552 L 1603 -112 " fill="none" id="make-me-a-hanzi-animation-17" stroke-dasharray="1066 2132" stroke-linecap="round"></path>

      <clipPath id="make-me-a-hanzi-clip-18">
      <path d="M 2537 452 L 2635 462 L 2762 472 Q 2819 476 2835 478 L 2923 480 L 2954 482 Q 2968 485 2968 495 Q 2959 517 2922 530 Q 2886 542 2876 543 Q 2867 543 2847 538 L 2808 530 Q 2795 526 2759 523 L 2552 495 L 2479 484 L 2269 458 Q 2257 456 2227 454 Q 2197 451 2195 447 Q 2189 435 2215 421 Q 2249 406 2263 407 Q 2277 408 2304 414 Q 2331 420 2343 422 L 2466 443 L 2537 452 Z" fill="lightgray"></path>
      </clipPath>
      <path clip-path="url(#make-me-a-hanzi-clip-18)" d="M 2200 443 L 2266 432 L 2592 480 L 2875 511 L 2956 495 " fill="none" id="make-me-a-hanzi-animation-18" stroke-dasharray="892 1784" stroke-linecap="round"></path>

      <clipPath id="make-me-a-hanzi-clip-19">
      <path d="M 2463 305 L 2491 355 Q 2500 372 2514 402 L 2537 452 L 2552 495 L 2580 575 Q 2590 604 2595 611 L 2604 626 Q 2608 633 2608 639 Q 2608 645 2598 656 Q 2588 666 2580 670 L 2553 683 Q 2525 694 2514 683 Q 2511 679 2514 659 Q 2517 639 2516 632 Q 2516 624 2514 607 Q 2512 589 2511 586 L 2507 570 Q 2505 557 2491 516 L 2479 484 L 2466 443 L 2453 412 Q 2447 395 2425 354 Q 2404 311 2383 282 Q 2331 212 2277 162 L 2178 78 L 2161 66 Q 2147 55 2149 53 L 2154 49 Q 2155 48 2165 50 L 2182 56 Q 2201 62 2231 79 Q 2360 151 2435 265 L 2463 305 Z" fill="lightgray"></path>
      </clipPath>
      <path clip-path="url(#make-me-a-hanzi-clip-19)" d="M 2523 677 L 2559 633 L 2529 526 L 2495 433 L 2437 316 L 2375 227 L 2325 174 L 2243 107 L 2153 53 " fill="none" id="make-me-a-hanzi-animation-19" stroke-dasharray="918 1836" stroke-linecap="round"></path>

      <clipPath id="make-me-a-hanzi-clip-20">
      <path d="M 2435 265 L 2443 246 L 2447 184 Q 2449 135 2449 86 Q 2449 36 2437 -34 Q 2432 -59 2423 -81 Q 2415 -104 2415 -108 Q 2417 -110 2417 -123 Q 2420 -137 2424 -144 Q 2427 -154 2436 -165 Q 2445 -176 2454 -167 Q 2463 -158 2464 -155 L 2470 -147 Q 2475 -142 2477 -130 L 2481 -116 L 2488 -73 L 2496 26 L 2499 56 Q 2500 129 2501 150 L 2502 184 Q 2503 270 2500 271 C 2492 341 2408 328 2435 265 Z" fill="lightgray"></path>
      </clipPath>
      <path clip-path="url(#make-me-a-hanzi-clip-20)" d="M 2464 297 L 2473 240 L 2475 89 L 2468 -7 L 2448 -114 L 2446 -160 " fill="none" id="make-me-a-hanzi-animation-20" stroke-dasharray="588 1176" stroke-linecap="round"></path>

      <clipPath id="make-me-a-hanzi-clip-21">
      <path d="M 2752 185 L 2752 80 L 2751 57 L 2748 -36 Q 2746 -72 2739 -87 Q 2733 -103 2720 -108 Q 2715 -111 2699 -109 Q 2685 -107 2636 -96 Q 2627 -94 2626 -100 Q 2624 -106 2636 -115 L 2663 -134 L 2706 -179 Q 2730 -204 2738 -206 Q 2762 -208 2787 -167 Q 2813 -126 2812 -71 Q 2812 -42 2808 57 Q 2805 155 2806 206 Q 2808 256 2821 279 Q 2835 302 2834 310 Q 2833 317 2822 324 Q 2812 333 2786 346 Q 2760 358 2753 358 Q 2746 358 2726 351 Q 2706 344 2691 341 Q 2677 337 2537 314 L 2463 305 C 2433 301 2471 265 2500 271 L 2649 299 Q 2667 302 2720 307 Q 2745 309 2748 293 L 2751 267 L 2753 208 L 2752 185 Z" fill="lightgray"></path>
      </clipPath>
      <path clip-path="url(#make-me-a-hanzi-clip-21)" d="M 2471 304 L 2506 291 L 2752 330 L 2787 300 L 2779 201 L 2779 -60 L 2765 -123 L 2743 -149 L 2729 -147 L 2633 -102 " fill="none" id="make-me-a-hanzi-animation-21" stroke-dasharray="1040 2080" stroke-linecap="round"></path>

      <clipPath id="make-me-a-hanzi-clip-22">
      <path d="M 2501 150 L 2523 148 Q 2538 146 2549 148 Q 2561 149 2648 164 Q 2735 179 2752 185 C 2781 193 2782 202 2753 208 L 2718 215 Q 2706 218 2685 216 Q 2561 193 2502 184 C 2472 179 2471 153 2501 150 Z" fill="lightgray"></path>
      </clipPath>
      <path clip-path="url(#make-me-a-hanzi-clip-22)" d="M 2507 155 L 2519 166 L 2693 195 L 2738 196 L 2746 203 " fill="none" id="make-me-a-hanzi-animation-22" stroke-dasharray="376 752" stroke-linecap="round"></path>

      <clipPath id="make-me-a-hanzi-clip-23">
      <path d="M 2496 26 L 2507 24 Q 2519 21 2527 22 Q 2535 22 2751 57 C 2781 62 2780 69 2752 80 Q 2713 97 2684 93 Q 2674 93 2618 81 Q 2562 68 2499 56 C 2470 50 2466 31 2496 26 Z" fill="lightgray"></path>
      </clipPath>
      <path clip-path="url(#make-me-a-hanzi-clip-23)" d="M 2503 33 L 2516 40 L 2633 62 L 2691 71 L 2733 68 L 2741 75 " fill="none" id="make-me-a-hanzi-animation-23" stroke-dasharray="373 746" stroke-linecap="round"></path>

      <clipPath id="make-me-a-hanzi-clip-24">
      <path d="M 3198 516 Q 3188 523 3155 531 Q 3145 534 3141 530 Q 3135 524 3142 510 Q 3170 438 3182 323 Q 3183 289 3202 265 Q 3217 244 3222 258 Q 3229 277 3226 311 L 3222 344 Q 3206 453 3202 489 C 3199 516 3199 516 3198 516 Z" fill="lightgray"></path>
      </clipPath>
      <path clip-path="url(#make-me-a-hanzi-clip-24)" d="M 3149 523 L 3176 492 L 3213 263 " fill="none" id="make-me-a-hanzi-animation-24" stroke-dasharray="401 802" stroke-linecap="round"></path>

      <clipPath id="make-me-a-hanzi-clip-25">
      <path d="M 3350 363 Q 3363 468 3391 500 Q 3412 525 3388 539 Q 3369 549 3341 564 Q 3320 574 3283 548 Q 3250 535 3198 516 C 3170 506 3173 483 3202 489 Q 3209 490 3290 511 Q 3309 515 3314 509 Q 3323 502 3316 462 Q 3309 419 3301 366 C 3297 336 3346 333 3350 363 Z" fill="lightgray"></path>
      </clipPath>
      <path clip-path="url(#make-me-a-hanzi-clip-25)" d="M 3203 496 L 3228 512 L 3303 536 L 3333 534 L 3354 514 L 3329 389 L 3308 373 " fill="none" id="make-me-a-hanzi-animation-25" stroke-dasharray="449 898" stroke-linecap="round"></path>

      <clipPath id="make-me-a-hanzi-clip-26">
      <path d="M 3226 311 Q 3266 321 3362 333 Q 3372 334 3373 343 Q 3373 350 3350 363 L 3301 366 L 3300 366 Q 3257 353 3222 344 C 3193 336 3197 304 3226 311 Z" fill="lightgray"></path>
      </clipPath>
      <path clip-path="url(#make-me-a-hanzi-clip-26)" d="M 3230 317 L 3244 333 L 3299 345 L 3363 343 " fill="none" id="make-me-a-hanzi-animation-26" stroke-dasharray="270 540" stroke-linecap="round"></path>

      <clipPath id="make-me-a-hanzi-clip-27">
      <path d="M 3674 545 Q 3720 555 3774 565 Q 3817 575 3823 581 Q 3832 588 3827 598 Q 3820 610 3790 618 Q 3759 624 3728 612 Q 3701 603 3675 595 L 3627 582 Q 3569 570 3502 564 Q 3465 558 3491 540 Q 3530 519 3603 532 Q 3613 535 3629 536 L 3674 545 Z" fill="lightgray"></path>
      </clipPath>
      <path clip-path="url(#make-me-a-hanzi-clip-27)" d="M 3494 553 L 3522 547 L 3575 550 L 3756 591 L 3816 592 " fill="none" id="make-me-a-hanzi-animation-27" stroke-dasharray="455 910" stroke-linecap="round"></path>

      <clipPath id="make-me-a-hanzi-clip-28">
      <path d="M 3673 369 Q 3746 379 3910 379 Q 3931 380 3936 389 Q 3942 401 3924 415 Q 3863 460 3796 437 Q 3745 428 3673 413 L 3628 406 Q 3537 393 3433 377 Q 3411 374 3427 357 Q 3442 344 3461 338 Q 3483 332 3499 338 Q 3545 351 3599 358 L 3673 369 Z" fill="lightgray"></path>
      </clipPath>
      <path clip-path="url(#make-me-a-hanzi-clip-28)" d="M 3430 367 L 3481 359 L 3566 376 L 3824 411 L 3867 410 L 3924 395 " fill="none" id="make-me-a-hanzi-animation-28" stroke-dasharray="629 1258" stroke-linecap="round"></path>

      <clipPath id="make-me-a-hanzi-clip-29">
      <path d="M 3673 368 L 3673 369 L 3673 413 Q 3673 479 3674 545 L 3675 595 Q 3678 662 3692 712 Q 3702 728 3698 742 Q 3691 752 3633 787 Q 3608 803 3587 788 Q 3581 782 3588 766 Q 3624 714 3625 662 Q 3626 625 3627 582 L 3629 536 Q 3629 439 3628 406 L 3627 304 Q 3627 127 3606 39 Q 3588 -18 3618 -87 Q 3625 -106 3633 -109 Q 3640 -116 3647 -107 Q 3656 -103 3666 -81 Q 3676 -54 3675 -22 Q 3674 21 3673 324 L 3673 368 Z" fill="lightgray"></path>
      </clipPath>
      <path clip-path="url(#make-me-a-hanzi-clip-29)" d="M 3600 779 L 3629 757 L 3654 726 L 3651 211 L 3637 12 L 3638 -95 " fill="none" id="make-me-a-hanzi-animation-29" stroke-dasharray="1026 2052" stroke-linecap="round"></path>

      <clipPath id="make-me-a-hanzi-clip-30">
      <path d="M 3599 358 Q 3521 216 3316 69 Q 3303 57 3312 55 Q 3336 43 3420 97 Q 3505 148 3627 304 C 3677 368 3619 393 3599 358 Z" fill="lightgray"></path>
      </clipPath>
      <path clip-path="url(#make-me-a-hanzi-clip-30)" d="M 3621 355 L 3610 341 L 3602 311 L 3578 279 L 3488 180 L 3400 106 L 3341 69 L 3317 61 " fill="none" id="make-me-a-hanzi-animation-30" stroke-dasharray="561 1122" stroke-linecap="round"></path>

      <clipPath id="make-me-a-hanzi-clip-31">
      <path d="M 3673 324 Q 3742 216 3819 114 Q 3840 86 3881 79 Q 3954 64 4033 68 Q 4054 68 4056 73 Q 4059 80 4044 88 Q 3998 113 3942 139 Q 3831 194 3675 366 Q 3674 367 3673 368 C 3653 390 3657 349 3673 324 Z" fill="lightgray"></path>
      </clipPath>
      <path clip-path="url(#make-me-a-hanzi-clip-31)" d="M 3680 346 L 3690 325 L 3740 263 L 3862 134 L 3923 108 L 4050 76 " fill="none" id="make-me-a-hanzi-animation-31" stroke-dasharray="606 1212" stroke-linecap="round"></path>

</g>
</svg>
